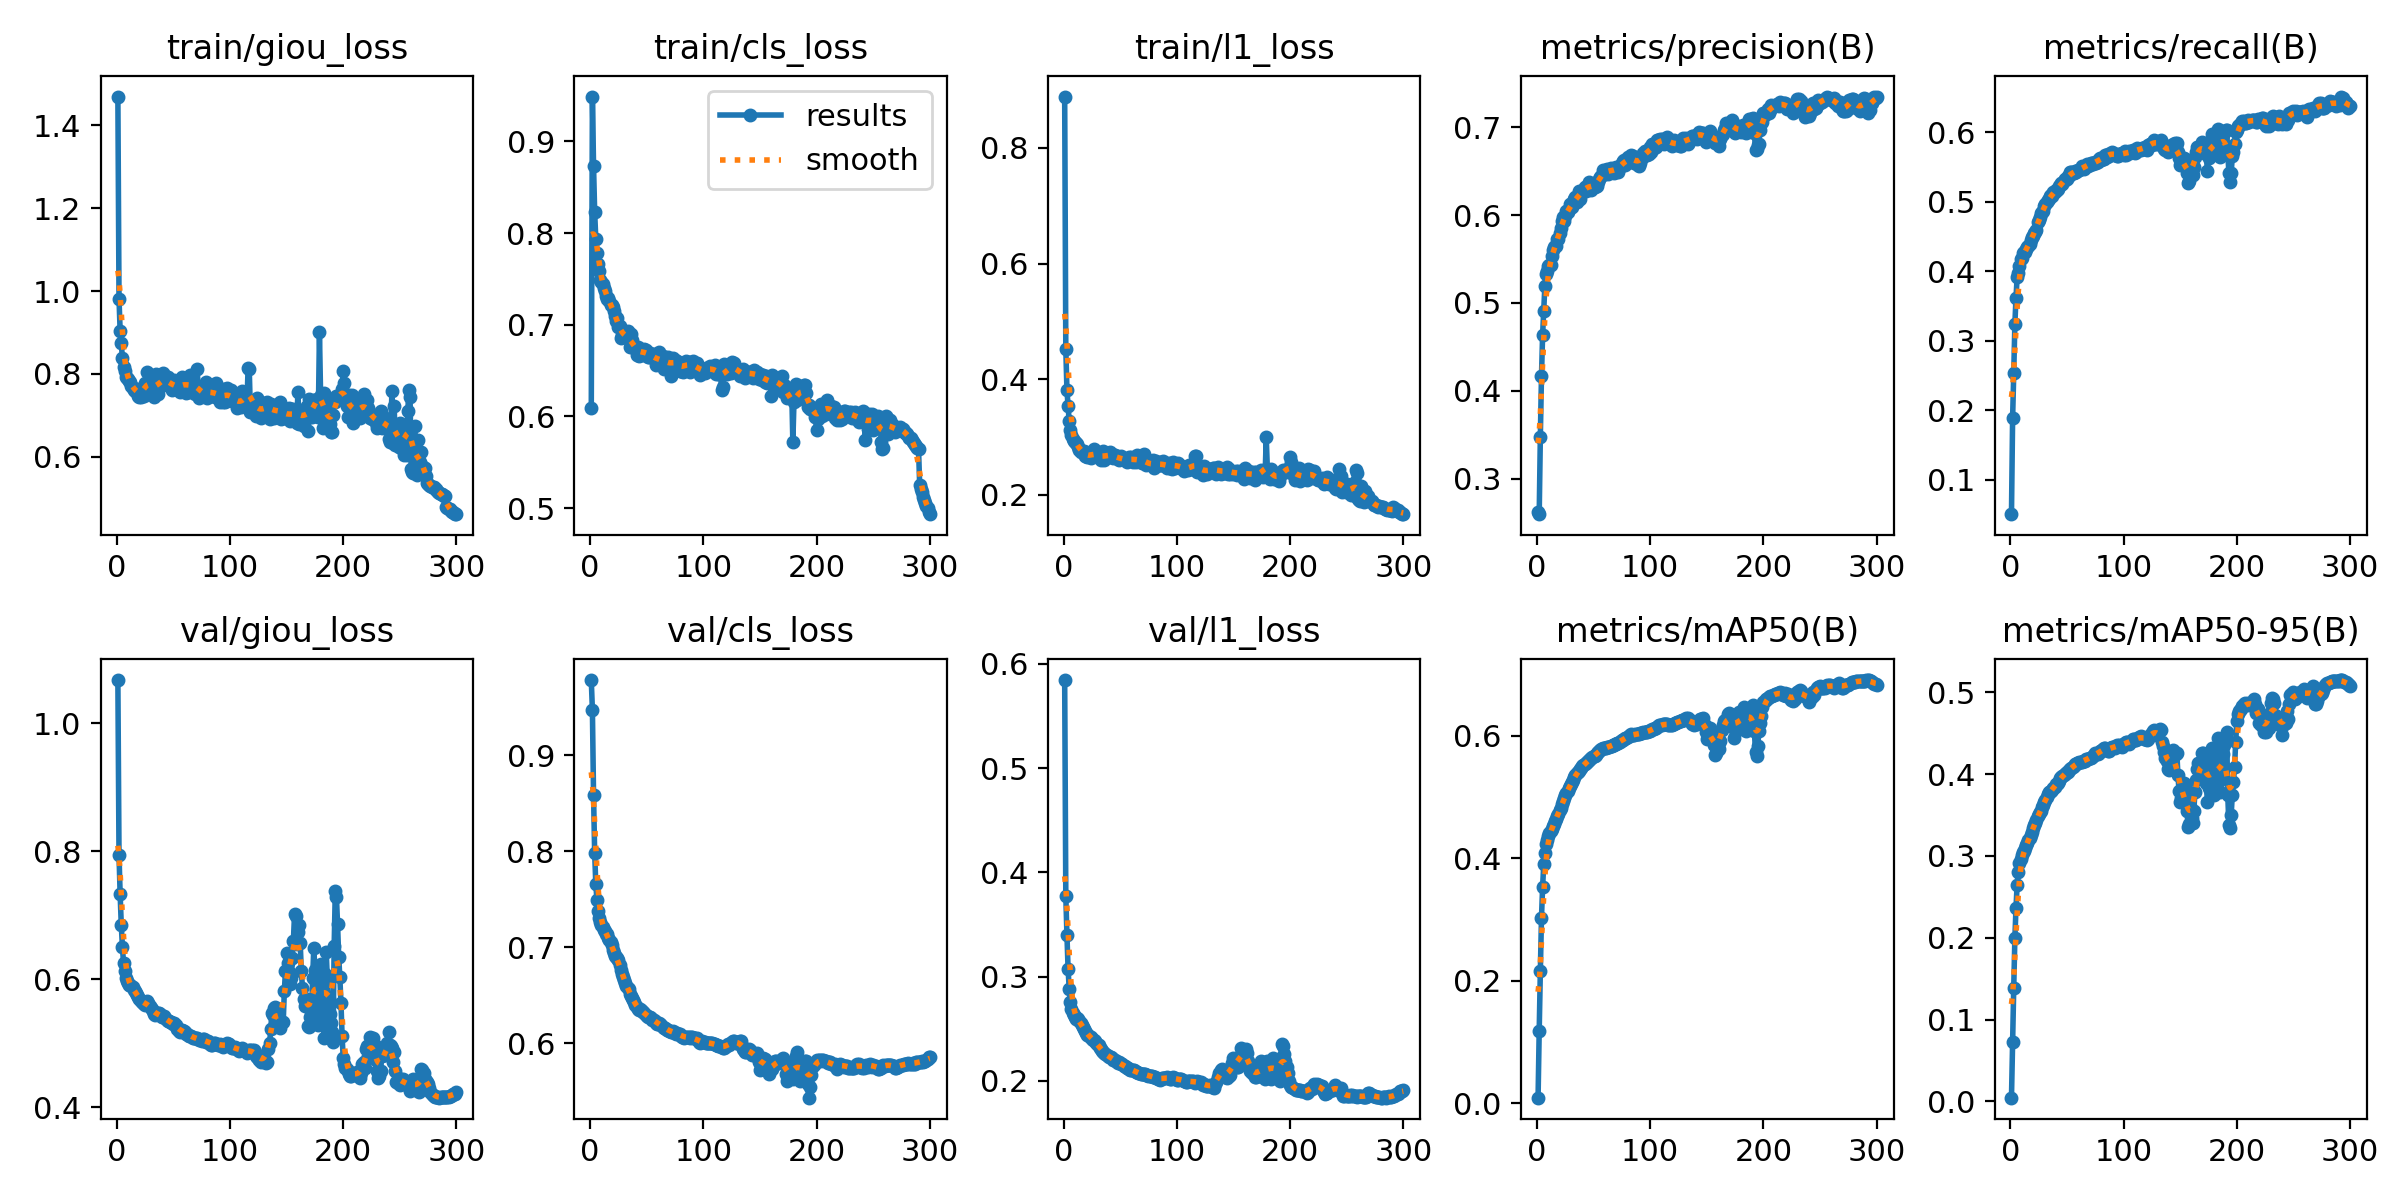

The file beside this chart, header and first rows:
epoch, time, train/giou_loss, train/cls_loss, train/l1_loss, metrics/precision(B), metrics/recall(B), metrics/mAP50(B), metrics/mAP50-95(B), val/giou_loss, val/cls_loss, val/l1_loss, lr/pg0, lr/pg1, lr/pg2, lr/pg3, lr/pg4, lr/pg5, lr/pg6, lr/pg7
1, 2010, 1.47, 0.6088, 0.8889, 0.2616, 0.05043, 0.00913, 0.00457, 1.068, 0.9781, 0.5845, 0.009997, 0.003332, 0.009997, 0.003332, 0.009997, 0.003332, 0.009997, 0.003332
2, 3954, 0.982, 0.9488, 0.4526, 0.2594, 0.1882, 0.1187, 0.07251, 0.7946, 0.9468, 0.3774, 0.01993, 0.006644, 0.01993, 0.006644, 0.01993, 0.006644, 0.01993, 0.006644
3, 5840, 0.9036, 0.8735, 0.3811, 0.3478, 0.253, 0.2157, 0.1392, 0.7325, 0.8587, 0.3398, 0.0298, 0.009933, 0.0298, 0.009933, 0.0298, 0.009933, 0.0298, 0.009933
4, 7723, 0.8743, 0.8225, 0.3532, 0.4163, 0.3242, 0.3027, 0.1995, 0.6851, 0.7977, 0.3077, 0.0297, 0.009901, 0.0297, 0.009901, 0.0297, 0.009901, 0.0297, 0.009901
5, 9606, 0.8384, 0.7934, 0.3275, 0.4634, 0.3618, 0.3533, 0.2367, 0.6508, 0.7655, 0.288, 0.0296, 0.009868, 0.0296, 0.009868, 0.0296, 0.009868, 0.0296, 0.009868
6, 11487, 0.8176, 0.7784, 0.3119, 0.4904, 0.3914, 0.3901, 0.2647, 0.6247, 0.7493, 0.2754, 0.0295, 0.009835, 0.0295, 0.009835, 0.0295, 0.009835, 0.0295, 0.009835
7, 13369, 0.806, 0.7662, 0.3042, 0.5195, 0.3968, 0.409, 0.2808, 0.6128, 0.7371, 0.2687, 0.02941, 0.009802, 0.02941, 0.009802, 0.02941, 0.009802, 0.02941, 0.009802
8, 15250, 0.7928, 0.7588, 0.2963, 0.5335, 0.4071, 0.4232, 0.2909, 0.6022, 0.7306, 0.2646, 0.02931, 0.009769, 0.02931, 0.009769, 0.02931, 0.009769, 0.02931, 0.009769
9, 17131, 0.7912, 0.7491, 0.2936, 0.5366, 0.4177, 0.4297, 0.2958, 0.5965, 0.7259, 0.2629, 0.02921, 0.009736, 0.02921, 0.009736, 0.02921, 0.009736, 0.02921, 0.009736
10, 19014, 0.7878, 0.7462, 0.2918, 0.542, 0.4197, 0.4365, 0.3006, 0.5943, 0.7229, 0.261, 0.02911, 0.009703, 0.02911, 0.009703, 0.02911, 0.009703, 0.02911, 0.009703
11, 20892, 0.783, 0.744, 0.2893, 0.5429, 0.4263, 0.4418, 0.3044, 0.5905, 0.7207, 0.2595, 0.02901, 0.00967, 0.02901, 0.00967, 0.02901, 0.00967, 0.02901, 0.00967
12, 22773, 0.7816, 0.7405, 0.2879, 0.5435, 0.428, 0.4443, 0.3056, 0.591, 0.7181, 0.2604, 0.02891, 0.009637, 0.02891, 0.009637, 0.02891, 0.009637, 0.02891, 0.009637
13, 24655, 0.7719, 0.7372, 0.2829, 0.5534, 0.4275, 0.4485, 0.3095, 0.5893, 0.7162, 0.259, 0.02881, 0.009604, 0.02881, 0.009604, 0.02881, 0.009604, 0.02881, 0.009604
14, 26536, 0.7652, 0.7318, 0.278, 0.5604, 0.4319, 0.4535, 0.3129, 0.5872, 0.7141, 0.2577, 0.02871, 0.009571, 0.02871, 0.009571, 0.02871, 0.009571, 0.02871, 0.009571
15, 28421, 0.76, 0.7284, 0.2748, 0.5633, 0.4342, 0.4563, 0.3155, 0.5836, 0.7135, 0.2551, 0.02861, 0.009538, 0.02861, 0.009538, 0.02861, 0.009538, 0.02861, 0.009538
16, 30304, 0.7591, 0.729, 0.2763, 0.5646, 0.4361, 0.4607, 0.3192, 0.5817, 0.7099, 0.2537, 0.02851, 0.009505, 0.02851, 0.009505, 0.02851, 0.009505, 0.02851, 0.009505
17, 32187, 0.7625, 0.7256, 0.2762, 0.5653, 0.4395, 0.4647, 0.3223, 0.5779, 0.7078, 0.2516, 0.02842, 0.009472, 0.02842, 0.009472, 0.02842, 0.009472, 0.02842, 0.009472
18, 34073, 0.7647, 0.7218, 0.2768, 0.5734, 0.445, 0.469, 0.3262, 0.5752, 0.7048, 0.2501, 0.02832, 0.009439, 0.02832, 0.009439, 0.02832, 0.009439, 0.02832, 0.009439
19, 35967, 0.7456, 0.722, 0.2674, 0.5731, 0.4496, 0.4731, 0.3295, 0.572, 0.7017, 0.2475, 0.02822, 0.009406, 0.02822, 0.009406, 0.02822, 0.009406, 0.02822, 0.009406
20, 37857, 0.7448, 0.7189, 0.2671, 0.5799, 0.451, 0.4783, 0.3338, 0.5685, 0.6973, 0.246, 0.02812, 0.009373, 0.02812, 0.009373, 0.02812, 0.009373, 0.02812, 0.009373
21, 39741, 0.7448, 0.7146, 0.2653, 0.5857, 0.4545, 0.483, 0.3376, 0.5656, 0.6938, 0.2443, 0.02802, 0.00934, 0.02802, 0.00934, 0.02802, 0.00934, 0.02802, 0.00934
22, 41624, 0.7556, 0.7097, 0.2675, 0.5937, 0.4565, 0.4885, 0.3408, 0.5641, 0.691, 0.2436, 0.02792, 0.009307, 0.02792, 0.009307, 0.02792, 0.009307, 0.02792, 0.009307
23, 43500, 0.7648, 0.7042, 0.2694, 0.5974, 0.4597, 0.493, 0.3437, 0.5633, 0.6897, 0.242, 0.02782, 0.009274, 0.02782, 0.009274, 0.02782, 0.009274, 0.02782, 0.009274
24, 45380, 0.7474, 0.7074, 0.264, 0.5936, 0.4712, 0.4991, 0.349, 0.5606, 0.6886, 0.2417, 0.02772, 0.009241, 0.02772, 0.009241, 0.02772, 0.009241, 0.02772, 0.009241
25, 47258, 0.7769, 0.6975, 0.2717, 0.5996, 0.4732, 0.5033, 0.3516, 0.5595, 0.6863, 0.2397, 0.02762, 0.009208, 0.02762, 0.009208, 0.02762, 0.009208, 0.02762, 0.009208
26, 49137, 0.7632, 0.6984, 0.2672, 0.6049, 0.4777, 0.5071, 0.3538, 0.5623, 0.6809, 0.2392, 0.02753, 0.009175, 0.02753, 0.009175, 0.02753, 0.009175, 0.02753, 0.009175
27, 51016, 0.8035, 0.6861, 0.2799, 0.6038, 0.4833, 0.5106, 0.355, 0.5663, 0.6757, 0.2394, 0.02743, 0.009142, 0.02743, 0.009142, 0.02743, 0.009142, 0.02743, 0.009142
28, 52893, 0.7816, 0.6891, 0.2718, 0.6071, 0.4854, 0.5147, 0.3594, 0.5629, 0.6719, 0.2381, 0.02733, 0.009109, 0.02733, 0.009109, 0.02733, 0.009109, 0.02733, 0.009109
29, 54800, 0.7801, 0.6869, 0.2715, 0.6122, 0.4864, 0.5182, 0.3624, 0.5577, 0.6686, 0.2363, 0.02723, 0.009076, 0.02723, 0.009076, 0.02723, 0.009076, 0.02723, 0.009076
30, 56733, 0.7668, 0.692, 0.267, 0.6099, 0.4941, 0.5218, 0.3659, 0.5543, 0.6656, 0.2348, 0.02713, 0.009043, 0.02713, 0.009043, 0.02713, 0.009043, 0.02713, 0.009043
31, 58666, 0.7741, 0.6872, 0.2694, 0.6098, 0.4967, 0.5251, 0.3684, 0.5528, 0.6622, 0.2339, 0.02703, 0.00901, 0.02703, 0.00901, 0.02703, 0.00901, 0.02703, 0.00901
32, 60599, 0.7705, 0.6881, 0.2676, 0.6149, 0.4994, 0.5286, 0.3721, 0.5496, 0.6599, 0.2316, 0.02693, 0.008977, 0.02693, 0.008977, 0.02693, 0.008977, 0.02693, 0.008977
33, 62531, 0.7455, 0.6931, 0.2602, 0.6181, 0.5032, 0.5326, 0.3752, 0.5457, 0.6573, 0.23, 0.02683, 0.008944, 0.02683, 0.008944, 0.02683, 0.008944, 0.02683, 0.008944
34, 64466, 0.772, 0.684, 0.2668, 0.6206, 0.5043, 0.5368, 0.3782, 0.5433, 0.6558, 0.2289, 0.02673, 0.008911, 0.02673, 0.008911, 0.02673, 0.008911, 0.02673, 0.008911
35, 66399, 0.8001, 0.6761, 0.2759, 0.6156, 0.5078, 0.5388, 0.3786, 0.5464, 0.6514, 0.2278, 0.02663, 0.008878, 0.02663, 0.008878, 0.02663, 0.008878, 0.02663, 0.008878
36, 68335, 0.7506, 0.6898, 0.2606, 0.6209, 0.5093, 0.5413, 0.3797, 0.5473, 0.6494, 0.2263, 0.02653, 0.008845, 0.02653, 0.008845, 0.02653, 0.008845, 0.02653, 0.008845
37, 70246, 0.7649, 0.6833, 0.2636, 0.6271, 0.5077, 0.5427, 0.3806, 0.5464, 0.6472, 0.2255, 0.02644, 0.008812, 0.02644, 0.008812, 0.02644, 0.008812, 0.02644, 0.008812
38, 72120, 0.784, 0.6773, 0.2692, 0.6184, 0.5133, 0.5459, 0.3827, 0.545, 0.6447, 0.2246, 0.02634, 0.008779, 0.02634, 0.008779, 0.02634, 0.008779, 0.02634, 0.008779
39, 73996, 0.7934, 0.675, 0.2734, 0.6264, 0.5136, 0.5479, 0.3848, 0.5423, 0.6422, 0.2234, 0.02624, 0.008746, 0.02624, 0.008746, 0.02624, 0.008746, 0.02624, 0.008746
40, 75873, 0.7775, 0.6755, 0.2665, 0.6269, 0.5172, 0.5511, 0.3873, 0.5407, 0.6397, 0.2229, 0.02614, 0.008713, 0.02614, 0.008713, 0.02614, 0.008713, 0.02614, 0.008713
41, 77748, 0.802, 0.6665, 0.2737, 0.6285, 0.5174, 0.5522, 0.3882, 0.5402, 0.6377, 0.2224, 0.02604, 0.00868, 0.02604, 0.00868, 0.02604, 0.00868, 0.02604, 0.00868
42, 79627, 0.7766, 0.6753, 0.2666, 0.6324, 0.5178, 0.554, 0.3893, 0.5421, 0.6354, 0.2231, 0.02594, 0.008647, 0.02594, 0.008647, 0.02594, 0.008647, 0.02594, 0.008647
43, 81507, 0.7941, 0.6661, 0.2704, 0.6279, 0.5227, 0.5554, 0.392, 0.5395, 0.6347, 0.2215, 0.02584, 0.008614, 0.02584, 0.008614, 0.02584, 0.008614, 0.02584, 0.008614
44, 83383, 0.7727, 0.6733, 0.2632, 0.633, 0.5237, 0.5579, 0.3951, 0.5356, 0.6351, 0.2201, 0.02574, 0.008581, 0.02574, 0.008581, 0.02574, 0.008581, 0.02574, 0.008581
45, 85260, 0.7915, 0.6683, 0.2698, 0.6314, 0.5268, 0.5595, 0.3962, 0.5349, 0.6341, 0.2197, 0.02564, 0.008548, 0.02564, 0.008548, 0.02564, 0.008548, 0.02564, 0.008548
46, 87139, 0.78, 0.6708, 0.2661, 0.638, 0.5259, 0.5609, 0.3973, 0.5346, 0.6334, 0.2189, 0.02555, 0.008515, 0.02555, 0.008515, 0.02555, 0.008515, 0.02555, 0.008515
47, 89014, 0.7865, 0.6674, 0.2678, 0.6331, 0.5293, 0.5621, 0.3986, 0.5332, 0.6328, 0.2179, 0.02545, 0.008482, 0.02545, 0.008482, 0.02545, 0.008482, 0.02545, 0.008482
48, 90895, 0.7686, 0.673, 0.2619, 0.6283, 0.5331, 0.5636, 0.4, 0.5325, 0.6315, 0.2174, 0.02535, 0.008449, 0.02535, 0.008449, 0.02535, 0.008449, 0.02535, 0.008449
49, 92774, 0.7603, 0.6726, 0.261, 0.6334, 0.5324, 0.5658, 0.4017, 0.5319, 0.6293, 0.2177, 0.02525, 0.008416, 0.02525, 0.008416, 0.02525, 0.008416, 0.02525, 0.008416
50, 94650, 0.7753, 0.6703, 0.264, 0.6342, 0.5326, 0.5671, 0.4026, 0.5306, 0.6284, 0.2167, 0.02515, 0.008383, 0.02515, 0.008383, 0.02515, 0.008383, 0.02515, 0.008383
51, 96524, 0.7846, 0.6651, 0.2672, 0.6318, 0.537, 0.5673, 0.4029, 0.5315, 0.627, 0.2163, 0.02505, 0.00835, 0.02505, 0.00835, 0.02505, 0.00835, 0.02505, 0.00835
52, 98396, 0.7734, 0.6652, 0.2619, 0.6336, 0.5376, 0.5693, 0.4049, 0.5277, 0.6272, 0.2157, 0.02495, 0.008317, 0.02495, 0.008317, 0.02495, 0.008317, 0.02495, 0.008317
53, 100270, 0.7645, 0.6692, 0.26, 0.6337, 0.5427, 0.5717, 0.4064, 0.5228, 0.627, 0.2141, 0.02485, 0.008284, 0.02485, 0.008284, 0.02485, 0.008284, 0.02485, 0.008284
54, 102143, 0.7689, 0.6665, 0.2613, 0.6375, 0.5423, 0.5735, 0.4078, 0.5215, 0.6256, 0.214, 0.02475, 0.008251, 0.02475, 0.008251, 0.02475, 0.008251, 0.02475, 0.008251
55, 104018, 0.769, 0.6658, 0.2607, 0.6416, 0.5407, 0.5749, 0.4085, 0.5198, 0.6244, 0.2136, 0.02465, 0.008218, 0.02465, 0.008218, 0.02465, 0.008218, 0.02465, 0.008218
56, 105892, 0.7557, 0.6682, 0.2571, 0.6438, 0.542, 0.5763, 0.4098, 0.5178, 0.6242, 0.2123, 0.02456, 0.008185, 0.02456, 0.008185, 0.02456, 0.008185, 0.02456, 0.008185
57, 107763, 0.7663, 0.6667, 0.2614, 0.6452, 0.5445, 0.5785, 0.4122, 0.5212, 0.6234, 0.2125, 0.02446, 0.008152, 0.02446, 0.008152, 0.02446, 0.008152, 0.02446, 0.008152
58, 109636, 0.7928, 0.6562, 0.266, 0.651, 0.5422, 0.5795, 0.4123, 0.5204, 0.621, 0.2109, 0.02436, 0.008119, 0.02436, 0.008119, 0.02436, 0.008119, 0.02436, 0.008119
59, 111508, 0.7751, 0.6621, 0.2614, 0.6508, 0.5445, 0.5805, 0.4131, 0.5191, 0.6202, 0.2107, 0.02426, 0.008086, 0.02426, 0.008086, 0.02426, 0.008086, 0.02426, 0.008086
60, 113381, 0.7893, 0.6592, 0.2657, 0.6473, 0.5454, 0.5801, 0.4134, 0.5176, 0.62, 0.2107, 0.02416, 0.008053, 0.02416, 0.008053, 0.02416, 0.008053, 0.02416, 0.008053
... 240 more rows
